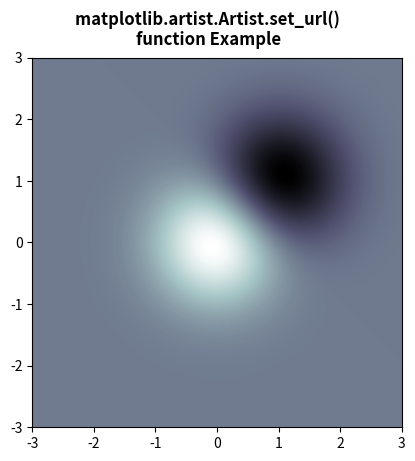

Write the Python code that produced this figure.
# Implementation of matplotlib function
from matplotlib.artist import Artist
import numpy as np
import matplotlib.cm as cm
import matplotlib.mlab as mlab
import matplotlib.pyplot as plt

f, ax = plt.subplots()
delta = 0.025

x = y = np.arange(-3.0, 3.0, delta)
X, Y = np.meshgrid(x, y)

Z1 = np.exp(-X ** 2 - Y ** 2)
Z2 = np.exp(-(X - 1) ** 2 - (Y - 1) ** 2)
Z = (Z1 - Z2) * 2

im = ax.imshow(Z,
               interpolation='bilinear',
               cmap="bone",
               origin='lower',
               extent=[-3, 3, -3, 3])

Artist.set_url(im, 'https://www.geeksforgeeks.org/')
f.canvas.print_figure('geeks2.svg')

f.suptitle("""matplotlib.artist.Artist.set_url() 
function Example""", fontweight="bold")

plt.show()
